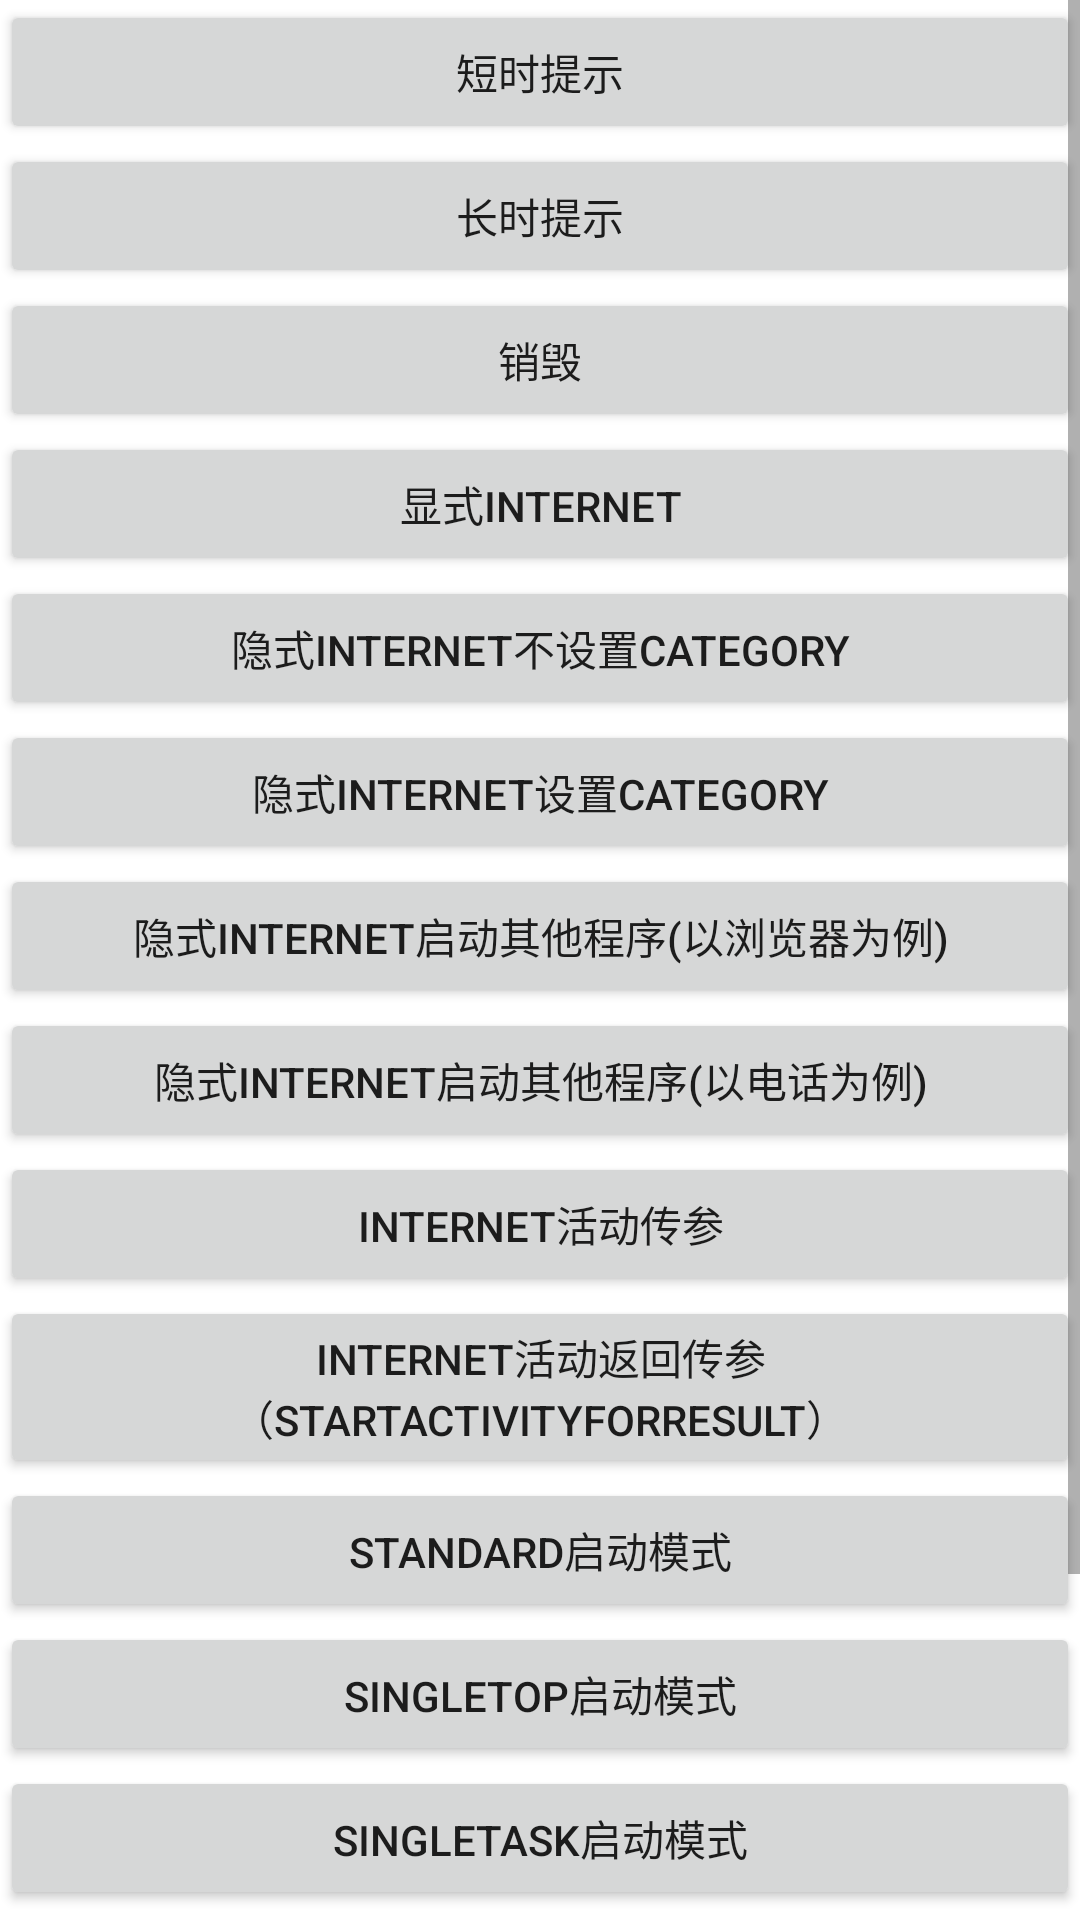

The Android layout XML behind this screen, and the referenced resources:
<!-- AndroidManifest.xml: application theme Theme.Charapter02 -->
<!-- res/layout/first_layout.xml -->
<?xml version="1.0" encoding="utf-8"?>
<LinearLayout xmlns:android="http://schemas.android.com/apk/res/android"
    android:orientation="vertical"
    android:layout_width="match_parent"
    android:layout_height="match_parent">

    
    


    <ScrollView
        android:layout_width="match_parent"
        android:layout_height="match_parent">

        <LinearLayout
            android:layout_width="match_parent"
            android:layout_height="wrap_content"
            android:orientation="vertical" >

            <Button
                android:id="@+id/button_1"
                android:layout_width="match_parent"
                android:layout_height="wrap_content"
                android:text="短时提示" />

            <Button
                android:id="@+id/button_2"
                android:layout_width="match_parent"
                android:layout_height="wrap_content"
                android:text="长时提示" />

            <Button
                android:id="@+id/button_3"
                android:layout_width="match_parent"
                android:layout_height="wrap_content"
                android:text="销毁" />

            <Button
                android:id="@+id/button_4"
                android:layout_width="match_parent"
                android:layout_height="wrap_content"
                android:text="显式Internet" />

            <Button
                android:id="@+id/button_5"
                android:layout_width="match_parent"
                android:layout_height="wrap_content"
                android:text="隐式Internet不设置category" />

            <Button
                android:id="@+id/button_6"
                android:layout_width="match_parent"
                android:layout_height="wrap_content"
                android:text="隐式Internet设置category" />

            <Button
                android:id="@+id/button_7"
                android:layout_width="match_parent"
                android:layout_height="wrap_content"
                android:text="隐式Internet启动其他程序(以浏览器为例)" />

            <Button
                android:id="@+id/button_8"
                android:layout_width="match_parent"
                android:layout_height="wrap_content"
                android:text="隐式Internet启动其他程序(以电话为例)" />

            <Button
                android:id="@+id/button_9"
                android:layout_width="match_parent"
                android:layout_height="wrap_content"
                android:text="Internet活动传参" />

            <Button
                android:id="@+id/button_10"
                android:layout_width="match_parent"
                android:layout_height="wrap_content"
                android:text="Internet活动返回传参（startActivityForResult）" />

            <Button
                android:id="@+id/button_11"
                android:layout_width="match_parent"
                android:layout_height="wrap_content"
                android:text="standard启动模式" />

            <Button
                android:id="@+id/button_12"
                android:layout_width="match_parent"
                android:layout_height="wrap_content"
                android:text="singleTop启动模式" />

            <Button
                android:id="@+id/button_13"
                android:layout_width="match_parent"
                android:layout_height="wrap_content"
                android:text="singleTask启动模式" />

            <Button
                android:id="@+id/button_14"
                android:layout_width="match_parent"
                android:layout_height="wrap_content"
                android:text="singleInstance启动模式" />

            <Button
                android:id="@+id/button_15"
                android:layout_width="match_parent"
                android:layout_height="wrap_content"
                android:text="调用ActivityCollector.finishAll()结束所有活动" />

            <Button
                android:id="@+id/button_16"
                android:layout_width="match_parent"
                android:layout_height="wrap_content"
                android:text="程序多人开发时适用的启动活动的方法，方便别人调用" />
        </LinearLayout>

    </ScrollView>
</LinearLayout>
<!-- resources referenced by this layout -->
<resources>
  <style name="Theme.Charapter02" parent="Theme.MaterialComponents.DayNight.DarkActionBar">
          
          <item name="colorPrimary">@color/purple_500</item>
          <item name="colorPrimaryVariant">@color/purple_700</item>
          <item name="colorOnPrimary">@color/white</item>
          
          <item name="colorSecondary">@color/teal_200</item>
          <item name="colorSecondaryVariant">@color/teal_700</item>
          <item name="colorOnSecondary">@color/black</item>
          
          <item name="android:statusBarColor" tools:targetApi="l">?attr/colorPrimaryVariant</item>
          
      </style>
  <!-- not gathered from this repository: default colours our renderer supplied (Android Studio template values) -->
  <color name="purple_500">#FF6200EE</color>
  <color name="purple_700">#FF3700B3</color>
  <color name="teal_200">#FF03DAC5</color>
  <color name="teal_700">#FF018786</color>
  <color name="black">#FF000000</color>
  <color name="white">#FFFFFFFF</color>
</resources>
